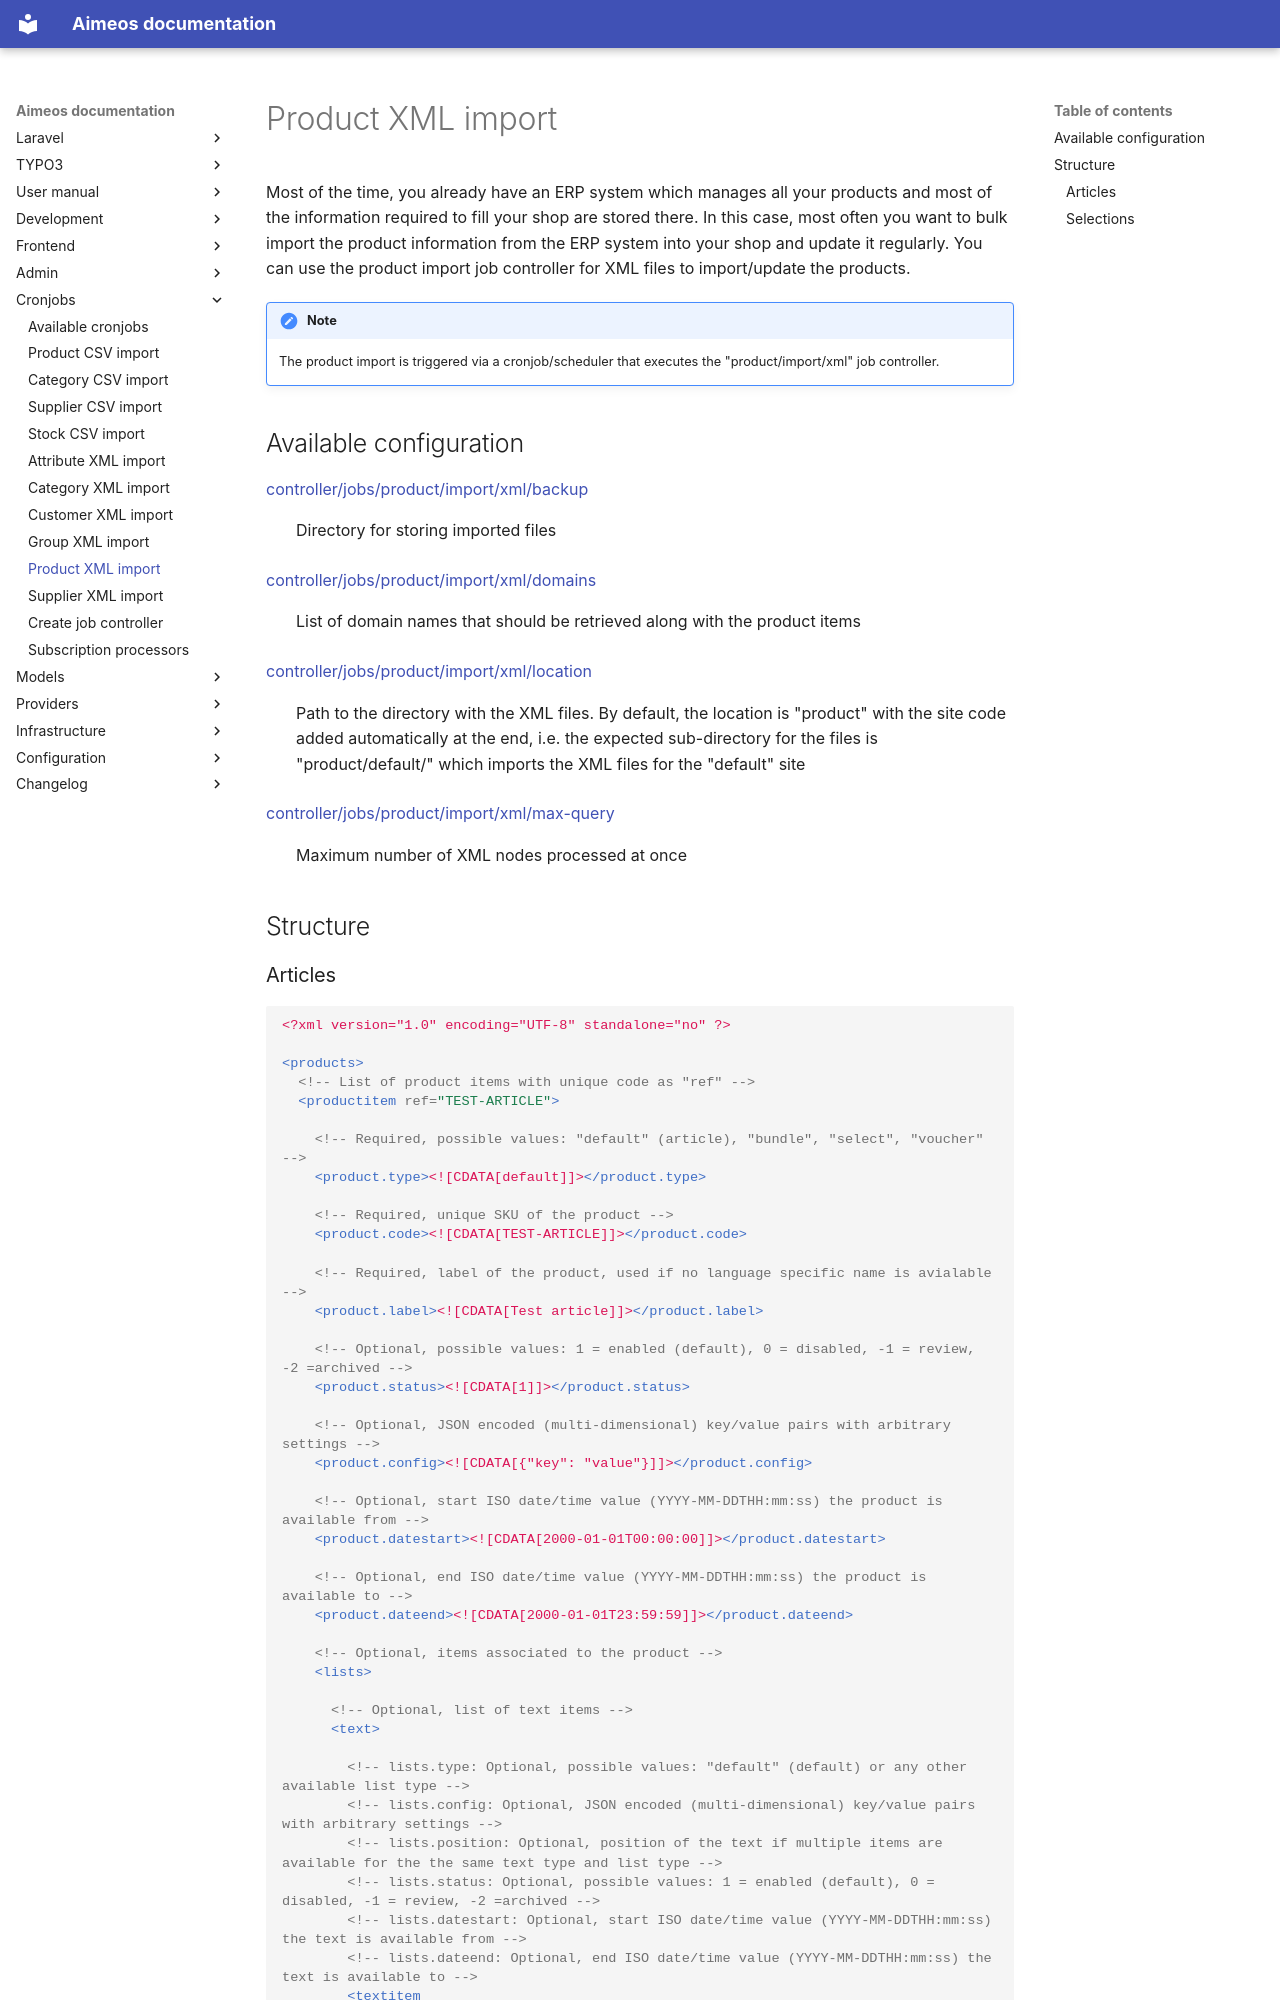

repository: aimeos/aimeos-docs · page: cronjobs/product-xml-import/index.html · generator: mkdocs

Most of the time, you already have an ERP system which manages all your products and most of the information required to fill your shop are stored there. In this case, most often you want to bulk import the product information from the ERP system into your shop and update it regularly. You can use the product import job controller for XML files to import/update the products.

!!! note
    The product import is triggered via a cronjob/scheduler that executes the "product/import/xml" job controller.

# Available configuration

[controller/jobs/product/import/xml/backup](../config/controller-jobs/product-import.md#backup_1)
: Directory for storing imported files

[controller/jobs/product/import/xml/domains](../config/controller-jobs/product-import.md#domains_1)
: List of domain names that should be retrieved along with the product items

[controller/jobs/product/import/xml/location](../config/controller-jobs/product-import.md#location_1)
: Path to the directory with the XML files. By default, the location is "product" with the site code added automatically at the end, i.e. the expected sub-directory for the files is "product/default/" which imports the XML files for the "default" site

[controller/jobs/product/import/xml/max-query](../config/controller-jobs/product-import.md#max-query)
: Maximum number of XML nodes processed at once

# Structure
